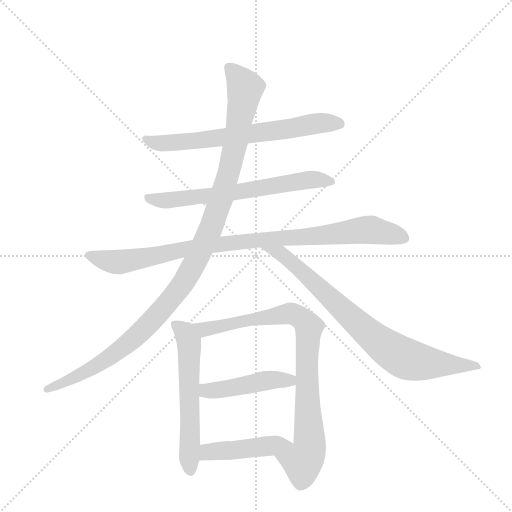
t = 0.00 s
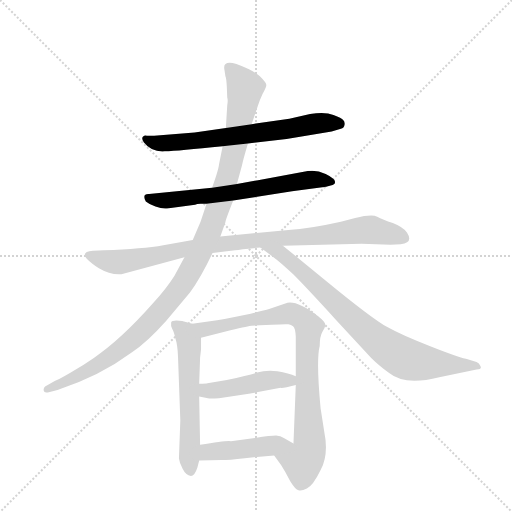
t = 1.64 s
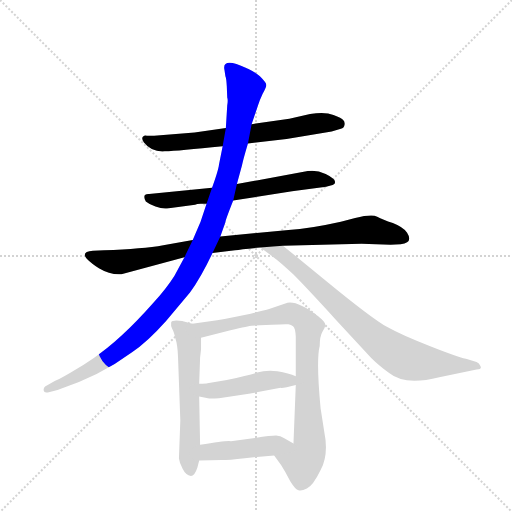
t = 3.27 s
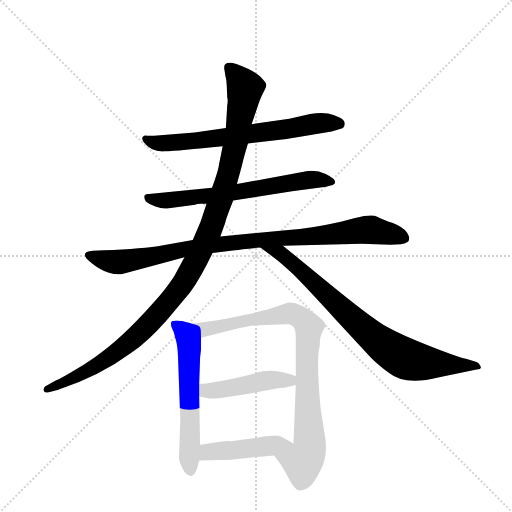
t = 4.91 s
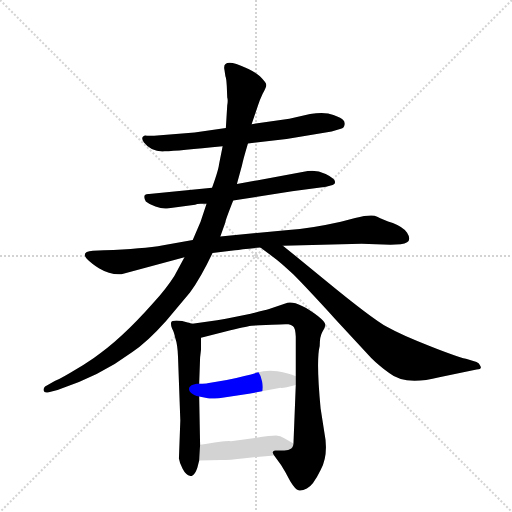
t = 6.54 s
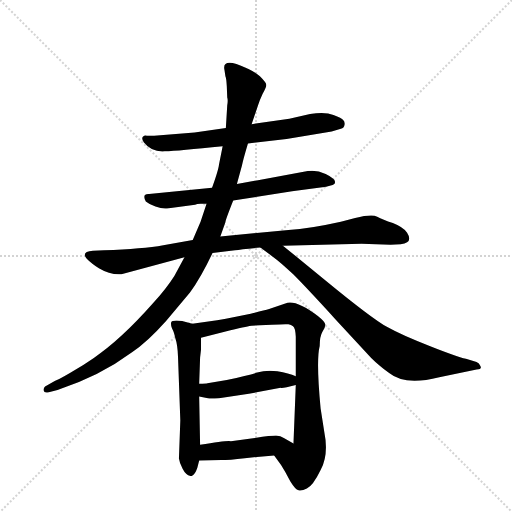
t = 8.18 s

The animated SVG that drew these frames (rendered in a browser with its animation timeline set to each time). Animation: 9 CSS @keyframes rules; one cycle of 8.18 s.

<svg version="1.1" viewBox="0 0 1024 1024" xmlns="http://www.w3.org/2000/svg">
  <g stroke="lightgray" stroke-dasharray="1,1" stroke-width="1" transform="scale(4, 4)">
    <line x1="0" y1="0" x2="256" y2="256"></line>
    <line x1="256" y1="0" x2="0" y2="256"></line>
    <line x1="128" y1="0" x2="128" y2="256"></line>
    <line x1="0" y1="128" x2="256" y2="128"></line>
  </g>
  <g transform="scale(0.92, -0.92) translate(60, -900)">
    <style type="text/css">
      
        @keyframes keyframes0 {
          from {
            stroke: blue;
            stroke-dashoffset: 681;
            stroke-width: 128;
          }
          69% {
            animation-timing-function: step-end;
            stroke: blue;
            stroke-dashoffset: 0;
            stroke-width: 128;
          }
          to {
            stroke: black;
            stroke-width: 1024;
          }
        }
        #make-me-a-hanzi-animation-0 {
          animation: keyframes0 0.80419921875s both;
          animation-delay: 0s;
          animation-timing-function: linear;
        }
      
        @keyframes keyframes1 {
          from {
            stroke: blue;
            stroke-dashoffset: 658;
            stroke-width: 128;
          }
          68% {
            animation-timing-function: step-end;
            stroke: blue;
            stroke-dashoffset: 0;
            stroke-width: 128;
          }
          to {
            stroke: black;
            stroke-width: 1024;
          }
        }
        #make-me-a-hanzi-animation-1 {
          animation: keyframes1 0.7854817708333334s both;
          animation-delay: 0.80419921875s;
          animation-timing-function: linear;
        }
      
        @keyframes keyframes2 {
          from {
            stroke: blue;
            stroke-dashoffset: 945;
            stroke-width: 128;
          }
          75% {
            animation-timing-function: step-end;
            stroke: blue;
            stroke-dashoffset: 0;
            stroke-width: 128;
          }
          to {
            stroke: black;
            stroke-width: 1024;
          }
        }
        #make-me-a-hanzi-animation-2 {
          animation: keyframes2 1.01904296875s both;
          animation-delay: 1.5896809895833335s;
          animation-timing-function: linear;
        }
      
        @keyframes keyframes3 {
          from {
            stroke: blue;
            stroke-dashoffset: 1138;
            stroke-width: 128;
          }
          79% {
            animation-timing-function: step-end;
            stroke: blue;
            stroke-dashoffset: 0;
            stroke-width: 128;
          }
          to {
            stroke: black;
            stroke-width: 1024;
          }
        }
        #make-me-a-hanzi-animation-3 {
          animation: keyframes3 1.1761067708333333s both;
          animation-delay: 2.6087239583333335s;
          animation-timing-function: linear;
        }
      
        @keyframes keyframes4 {
          from {
            stroke: blue;
            stroke-dashoffset: 807;
            stroke-width: 128;
          }
          72% {
            animation-timing-function: step-end;
            stroke: blue;
            stroke-dashoffset: 0;
            stroke-width: 128;
          }
          to {
            stroke: black;
            stroke-width: 1024;
          }
        }
        #make-me-a-hanzi-animation-4 {
          animation: keyframes4 0.90673828125s both;
          animation-delay: 3.784830729166667s;
          animation-timing-function: linear;
        }
      
        @keyframes keyframes5 {
          from {
            stroke: blue;
            stroke-dashoffset: 588;
            stroke-width: 128;
          }
          66% {
            animation-timing-function: step-end;
            stroke: blue;
            stroke-dashoffset: 0;
            stroke-width: 128;
          }
          to {
            stroke: black;
            stroke-width: 1024;
          }
        }
        #make-me-a-hanzi-animation-5 {
          animation: keyframes5 0.728515625s both;
          animation-delay: 4.691569010416667s;
          animation-timing-function: linear;
        }
      
        @keyframes keyframes6 {
          from {
            stroke: blue;
            stroke-dashoffset: 870;
            stroke-width: 128;
          }
          74% {
            animation-timing-function: step-end;
            stroke: blue;
            stroke-dashoffset: 0;
            stroke-width: 128;
          }
          to {
            stroke: black;
            stroke-width: 1024;
          }
        }
        #make-me-a-hanzi-animation-6 {
          animation: keyframes6 0.9580078125s both;
          animation-delay: 5.420084635416667s;
          animation-timing-function: linear;
        }
      
        @keyframes keyframes7 {
          from {
            stroke: blue;
            stroke-dashoffset: 457;
            stroke-width: 128;
          }
          60% {
            animation-timing-function: step-end;
            stroke: blue;
            stroke-dashoffset: 0;
            stroke-width: 128;
          }
          to {
            stroke: black;
            stroke-width: 1024;
          }
        }
        #make-me-a-hanzi-animation-7 {
          animation: keyframes7 0.6219075520833334s both;
          animation-delay: 6.378092447916667s;
          animation-timing-function: linear;
        }
      
        @keyframes keyframes8 {
          from {
            stroke: blue;
            stroke-dashoffset: 455;
            stroke-width: 128;
          }
          60% {
            animation-timing-function: step-end;
            stroke: blue;
            stroke-dashoffset: 0;
            stroke-width: 128;
          }
          to {
            stroke: black;
            stroke-width: 1024;
          }
        }
        #make-me-a-hanzi-animation-8 {
          animation: keyframes8 0.6202799479166666s both;
          animation-delay: 7s;
          animation-timing-function: linear;
        }
      
    </style>
    
      <path d="M 479 588 L 563 598 L 661 614 L 681 620 Q 688 622 689 629 Q 690 635 686 639 Q 683 643 665 650 Q 647 657 614 652 L 569 642 L 487 630 L 431 622 L 363 612 L 275 605 L 259 605 Q 254 606 250 602 Q 247 598 253 590 Q 269 569 298 571 Q 328 572 424 582 L 479 588 Z" fill="lightgray"></path>
    
      <path d="M 447 464 L 575 484 L 649 494 L 659 497 Q 670 498 668 506 Q 668 512 648 522 Q 628 531 609 528 L 455 500 L 401 492 L 264 478 Q 248 479 257 462 Q 264 456 278 451 Q 292 446 303 447 L 364 455 Q 368 457 376 457 L 389 457 L 447 464 Z" fill="lightgray"></path>
    
      <path d="M 555 366 L 726 370 L 789 368 L 811 369 Q 839 372 825 394 Q 817 406 794 415 Q 772 423 760 429 Q 748 435 712 426 L 681 418 Q 614 403 567 400 L 419 386 L 359 378 L 295 367 Q 251 359 166 356 L 142 355 Q 101 352 155 317 Q 180 302 204 304 L 341 341 L 402 350 L 451 356 Q 464 358 506 362 L 555 366 Z" fill="lightgray"></path>
    
      <path d="M 419 386 L 430 417 Q 430 421 447 464 L 455 500 L 466 540 Q 468 551 479 588 L 487 630 L 501 671 Q 504 681 511 696 Q 519 710 519 715 Q 519 720 505 734 Q 492 747 454 761 Q 423 770 428 748 L 430 734 Q 432 730 433 713 L 434 688 Q 436 682 434 671 L 431 622 L 424 582 L 416 542 Q 415 531 401 492 L 389 457 L 376 418 L 359 378 L 341 341 L 319 300 Q 302 273 272 240 Q 202 161 144 122 Q 121 106 92 89 Q 63 72 59 72 L 38 60 Q 34 56 35 51 Q 36 45 44 47 L 65 52 Q 157 82 227 134 Q 260 156 301 202 L 353 264 Q 377 297 402 350 L 419 386 Z" fill="lightgray"></path>
    
      <path d="M 506 362 L 533 342 Q 551 329 578 303 Q 605 276 669 206 L 747 122 Q 762 107 786 89 Q 820 61 895 80 L 976 97 Q 989 97 984 105 Q 982 111 976 113 L 953 120 Q 932 125 874 148 Q 816 170 782 189 Q 748 208 647 291 L 555 366 C 532 385 482 380 506 362 Z" fill="lightgray"></path>
    
      <path d="M 358 196 L 336 202 Q 314 205 312 199 Q 311 192 314 186 Q 318 180 321 165 Q 326 151 327 124 L 332 -14 L 329 -97 Q 330 -106 337 -119 Q 344 -133 355 -135 Q 363 -135 369 -117 L 373 -101 L 375 -67 L 373 38 L 373 66 L 375 123 L 377 140 L 377 166 C 377 191 377 191 358 196 Z" fill="lightgray"></path>
    
      <path d="M 635 148 Q 635 169 641 179 Q 648 189 647 195 Q 647 200 631 213 Q 588 246 565 242 L 525 228 Q 515 225 485 218 L 431 207 Q 422 205 412 204 L 358 196 C 328 192 348 159 377 166 L 441 182 Q 482 192 487 192 L 531 194 Q 561 196 567 195 Q 573 194 577 191 Q 582 188 583 168 L 583 82 L 583 63 L 578 -64 C 577 -94 519 -66 536 -90 L 551 -111 Q 560 -125 571 -146 Q 582 -164 589 -166 Q 596 -168 607 -162 Q 620 -157 637 -122 Q 655 -88 645 -39 L 637 12 Q 627 117 635 148 Z" fill="lightgray"></path>
    
      <path d="M 373 38 L 392 34 Q 396 33 416 34 L 481 44 L 550 57 Q 553 55 583 63 C 611 70 611 70 583 82 Q 568 89 543 93 Q 518 96 499 90 Q 481 84 433 74 L 391 67 Q 389 66 373 66 C 343 66 344 44 373 38 Z" fill="lightgray"></path>
    
      <path d="M 373 -101 L 421 -100 Q 438 -100 472 -96 L 536 -90 C 566 -87 604 -79 578 -64 L 557 -52 Q 550 -48 540 -47 Q 530 -47 494 -52 L 442 -59 Q 433 -57 375 -67 C 345 -72 343 -102 373 -101 Z" fill="lightgray"></path>
    
    
      <clipPath id="make-me-a-hanzi-clip-0">
        <path d="M 479 588 L 563 598 L 661 614 L 681 620 Q 688 622 689 629 Q 690 635 686 639 Q 683 643 665 650 Q 647 657 614 652 L 569 642 L 487 630 L 431 622 L 363 612 L 275 605 L 259 605 Q 254 606 250 602 Q 247 598 253 590 Q 269 569 298 571 Q 328 572 424 582 L 479 588 Z"></path>
      </clipPath>
      <path clip-path="url(#make-me-a-hanzi-clip-0)" d="M 257 597 L 292 588 L 351 592 L 637 632 L 678 631" fill="none" id="make-me-a-hanzi-animation-0" stroke-dasharray="553 1106" stroke-linecap="round"></path>
    
      <clipPath id="make-me-a-hanzi-clip-1">
        <path d="M 447 464 L 575 484 L 649 494 L 659 497 Q 670 498 668 506 Q 668 512 648 522 Q 628 531 609 528 L 455 500 L 401 492 L 264 478 Q 248 479 257 462 Q 264 456 278 451 Q 292 446 303 447 L 364 455 Q 368 457 376 457 L 389 457 L 447 464 Z"></path>
      </clipPath>
      <path clip-path="url(#make-me-a-hanzi-clip-1)" d="M 262 470 L 308 464 L 616 510 L 660 505" fill="none" id="make-me-a-hanzi-animation-1" stroke-dasharray="530 1060" stroke-linecap="round"></path>
    
      <clipPath id="make-me-a-hanzi-clip-2">
        <path d="M 555 366 L 726 370 L 789 368 L 811 369 Q 839 372 825 394 Q 817 406 794 415 Q 772 423 760 429 Q 748 435 712 426 L 681 418 Q 614 403 567 400 L 419 386 L 359 378 L 295 367 Q 251 359 166 356 L 142 355 Q 101 352 155 317 Q 180 302 204 304 L 341 341 L 402 350 L 451 356 Q 464 358 506 362 L 555 366 Z"></path>
      </clipPath>
      <path clip-path="url(#make-me-a-hanzi-clip-2)" d="M 136 346 L 149 337 L 205 331 L 428 371 L 625 386 L 726 400 L 791 392 L 815 383" fill="none" id="make-me-a-hanzi-animation-2" stroke-dasharray="817 1634" stroke-linecap="round"></path>
    
      <clipPath id="make-me-a-hanzi-clip-3">
        <path d="M 419 386 L 430 417 Q 430 421 447 464 L 455 500 L 466 540 Q 468 551 479 588 L 487 630 L 501 671 Q 504 681 511 696 Q 519 710 519 715 Q 519 720 505 734 Q 492 747 454 761 Q 423 770 428 748 L 430 734 Q 432 730 433 713 L 434 688 Q 436 682 434 671 L 431 622 L 424 582 L 416 542 Q 415 531 401 492 L 389 457 L 376 418 L 359 378 L 341 341 L 319 300 Q 302 273 272 240 Q 202 161 144 122 Q 121 106 92 89 Q 63 72 59 72 L 38 60 Q 34 56 35 51 Q 36 45 44 47 L 65 52 Q 157 82 227 134 Q 260 156 301 202 L 353 264 Q 377 297 402 350 L 419 386 Z"></path>
      </clipPath>
      <path clip-path="url(#make-me-a-hanzi-clip-3)" d="M 442 752 L 473 705 L 451 584 L 401 410 L 356 314 L 288 222 L 228 162 L 138 98 L 42 54" fill="none" id="make-me-a-hanzi-animation-3" stroke-dasharray="1010 2020" stroke-linecap="round"></path>
    
      <clipPath id="make-me-a-hanzi-clip-4">
        <path d="M 506 362 L 533 342 Q 551 329 578 303 Q 605 276 669 206 L 747 122 Q 762 107 786 89 Q 820 61 895 80 L 976 97 Q 989 97 984 105 Q 982 111 976 113 L 953 120 Q 932 125 874 148 Q 816 170 782 189 Q 748 208 647 291 L 555 366 C 532 385 482 380 506 362 Z"></path>
      </clipPath>
      <path clip-path="url(#make-me-a-hanzi-clip-4)" d="M 512 361 L 563 340 L 736 180 L 796 134 L 845 114 L 976 105" fill="none" id="make-me-a-hanzi-animation-4" stroke-dasharray="679 1358" stroke-linecap="round"></path>
    
      <clipPath id="make-me-a-hanzi-clip-5">
        <path d="M 358 196 L 336 202 Q 314 205 312 199 Q 311 192 314 186 Q 318 180 321 165 Q 326 151 327 124 L 332 -14 L 329 -97 Q 330 -106 337 -119 Q 344 -133 355 -135 Q 363 -135 369 -117 L 373 -101 L 375 -67 L 373 38 L 373 66 L 375 123 L 377 140 L 377 166 C 377 191 377 191 358 196 Z"></path>
      </clipPath>
      <path clip-path="url(#make-me-a-hanzi-clip-5)" d="M 319 193 L 337 183 L 351 158 L 354 -125" fill="none" id="make-me-a-hanzi-animation-5" stroke-dasharray="460 920" stroke-linecap="round"></path>
    
      <clipPath id="make-me-a-hanzi-clip-6">
        <path d="M 635 148 Q 635 169 641 179 Q 648 189 647 195 Q 647 200 631 213 Q 588 246 565 242 L 525 228 Q 515 225 485 218 L 431 207 Q 422 205 412 204 L 358 196 C 328 192 348 159 377 166 L 441 182 Q 482 192 487 192 L 531 194 Q 561 196 567 195 Q 573 194 577 191 Q 582 188 583 168 L 583 82 L 583 63 L 578 -64 C 577 -94 519 -66 536 -90 L 551 -111 Q 560 -125 571 -146 Q 582 -164 589 -166 Q 596 -168 607 -162 Q 620 -157 637 -122 Q 655 -88 645 -39 L 637 12 Q 627 117 635 148 Z"></path>
      </clipPath>
      <path clip-path="url(#make-me-a-hanzi-clip-6)" d="M 365 194 L 384 184 L 570 219 L 595 209 L 607 197 L 612 189 L 607 54 L 613 -76 L 606 -93 L 594 -102 L 544 -92" fill="none" id="make-me-a-hanzi-animation-6" stroke-dasharray="742 1484" stroke-linecap="round"></path>
    
      <clipPath id="make-me-a-hanzi-clip-7">
        <path d="M 373 38 L 392 34 Q 396 33 416 34 L 481 44 L 550 57 Q 553 55 583 63 C 611 70 611 70 583 82 Q 568 89 543 93 Q 518 96 499 90 Q 481 84 433 74 L 391 67 Q 389 66 373 66 C 343 66 344 44 373 38 Z"></path>
      </clipPath>
      <path clip-path="url(#make-me-a-hanzi-clip-7)" d="M 379 59 L 389 51 L 407 51 L 521 73 L 575 77" fill="none" id="make-me-a-hanzi-animation-7" stroke-dasharray="329 658" stroke-linecap="round"></path>
    
      <clipPath id="make-me-a-hanzi-clip-8">
        <path d="M 373 -101 L 421 -100 Q 438 -100 472 -96 L 536 -90 C 566 -87 604 -79 578 -64 L 557 -52 Q 550 -48 540 -47 Q 530 -47 494 -52 L 442 -59 Q 433 -57 375 -67 C 345 -72 343 -102 373 -101 Z"></path>
      </clipPath>
      <path clip-path="url(#make-me-a-hanzi-clip-8)" d="M 379 -96 L 393 -82 L 571 -64" fill="none" id="make-me-a-hanzi-animation-8" stroke-dasharray="327 654" stroke-linecap="round"></path>
    
  </g>
</svg>
